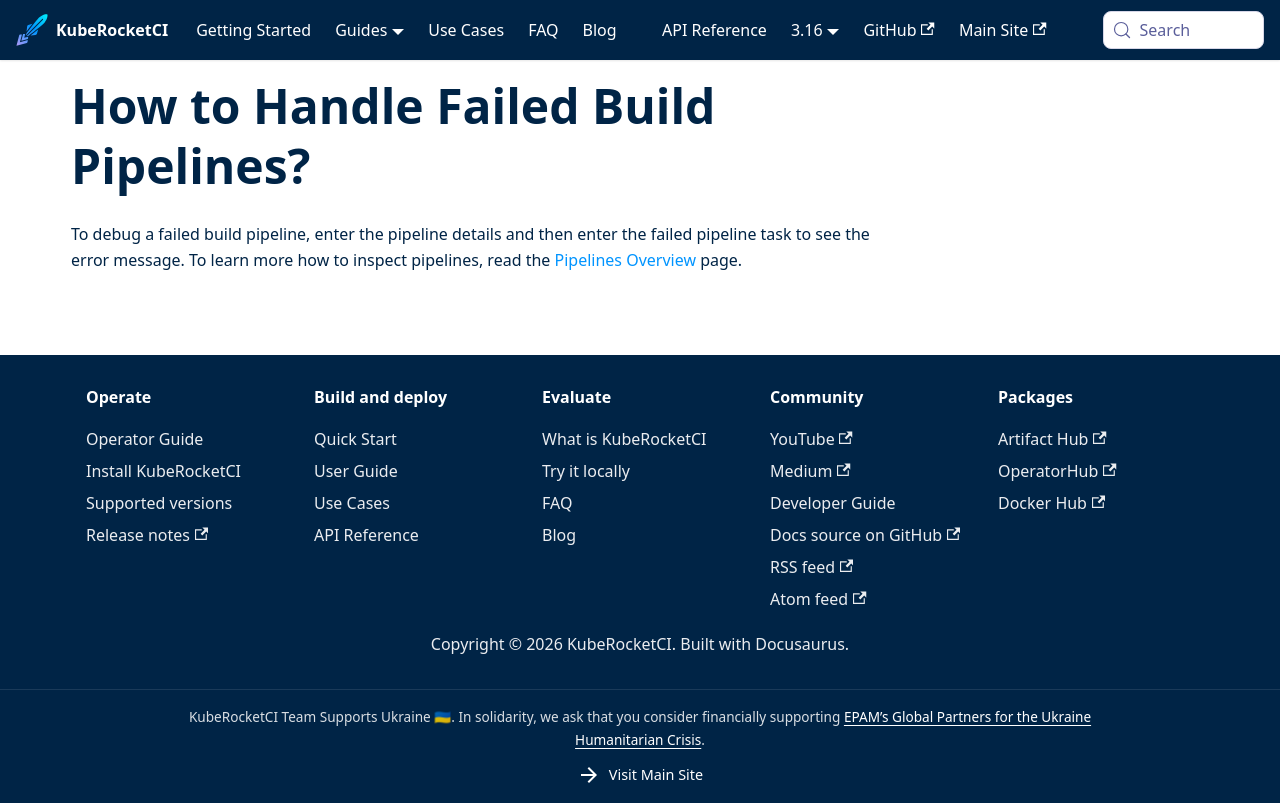

repository: KubeRocketCI/docs · page: faq/how-to/developer/actions-for-failed-build-pipeline.html · generator: docusaurus

# How to Handle Failed Build Pipelines?

<head>
  <link rel="canonical" href="https://docs.kuberocketci.io/faq/how-to/developer/actions-for-failed-build-pipeline" />
</head>

To debug a failed build pipeline, enter the pipeline details and then enter the failed pipeline task to see the error message. To learn more how to inspect pipelines, read the [Pipelines Overview](/docs/user-guide/pipelines) page.
